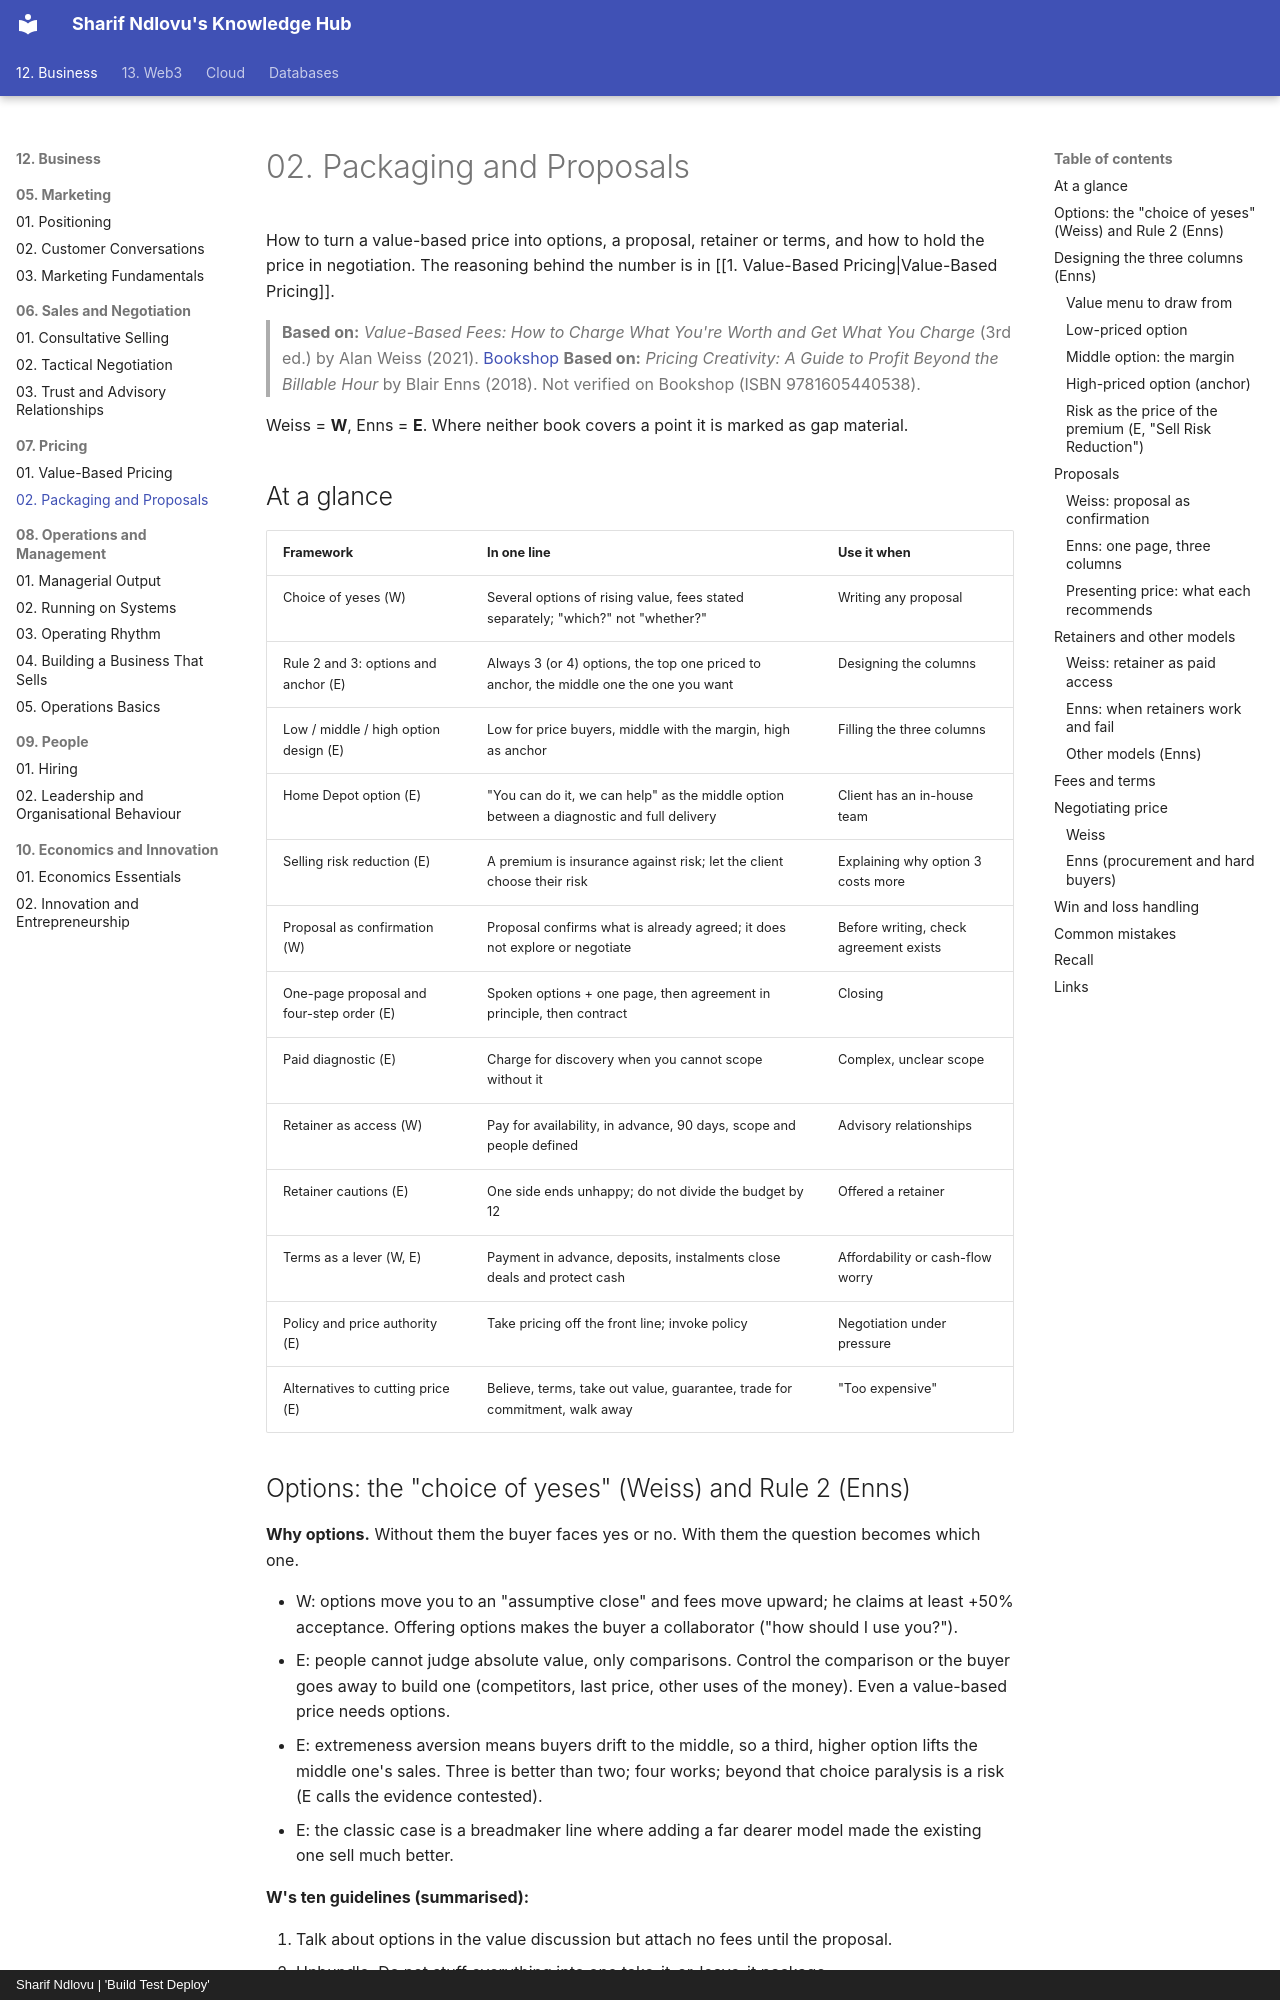

repository: sharifndlovu123/knowledge_base_map · page: 12. Business/07. Pricing/2. Packaging and Proposals.html · generator: mkdocs · copyright: Sharif Ndlovu | 'Build Test Deploy'

# 02. Packaging and Proposals

How to turn a value-based price into options, a proposal, retainer or terms, and how to hold the price in negotiation. The reasoning behind the number is in [[1. Value-Based Pricing|Value-Based Pricing]].

> **Based on:** *Value-Based Fees: How to Charge What You're Worth and Get What You Charge* (3rd ed.) by Alan Weiss (2021). [Bookshop](https://bookshop.org/book/9781119776925)
> **Based on:** *Pricing Creativity: A Guide to Profit Beyond the Billable Hour* by Blair Enns (2018). Not verified on Bookshop (ISBN 9781605440538).

Weiss = **W**, Enns = **E**. Where neither book covers a point it is marked as gap material.

## At a glance

| Framework | In one line | Use it when |
|---|---|---|
| Choice of yeses (W) | Several options of rising value, fees stated separately; "which?" not "whether?" | Writing any proposal |
| Rule 2 and 3: options and anchor (E) | Always 3 (or 4) options, the top one priced to anchor, the middle one the one you want | Designing the columns |
| Low / middle / high option design (E) | Low for price buyers, middle with the margin, high as anchor | Filling the three columns |
| Home Depot option (E) | "You can do it, we can help" as the middle option between a diagnostic and full delivery | Client has an in-house team |
| Selling risk reduction (E) | A premium is insurance against risk; let the client choose their risk | Explaining why option 3 costs more |
| Proposal as confirmation (W) | Proposal confirms what is already agreed; it does not explore or negotiate | Before writing, check agreement exists |
| One-page proposal and four-step order (E) | Spoken options + one page, then agreement in principle, then contract | Closing |
| Paid diagnostic (E) | Charge for discovery when you cannot scope without it | Complex, unclear scope |
| Retainer as access (W) | Pay for availability, in advance, 90 days, scope and people defined | Advisory relationships |
| Retainer cautions (E) | One side ends unhappy; do not divide the budget by 12 | Offered a retainer |
| Terms as a lever (W, E) | Payment in advance, deposits, instalments close deals and protect cash | Affordability or cash-flow worry |
| Policy and price authority (E) | Take pricing off the front line; invoke policy | Negotiation under pressure |
| Alternatives to cutting price (E) | Believe, terms, take out value, guarantee, trade for commitment, walk away | "Too expensive" |
